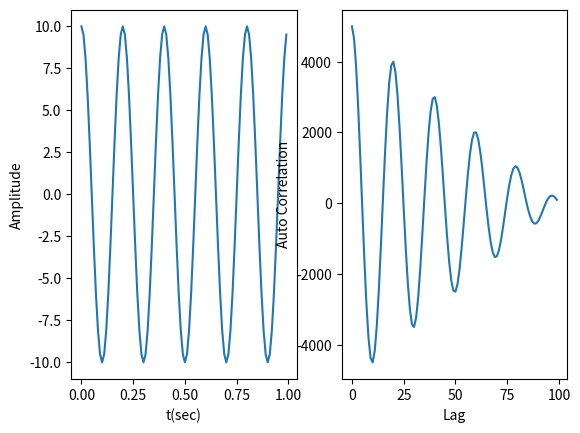
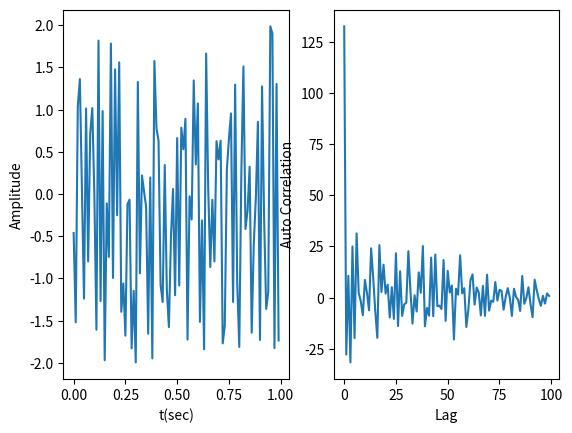
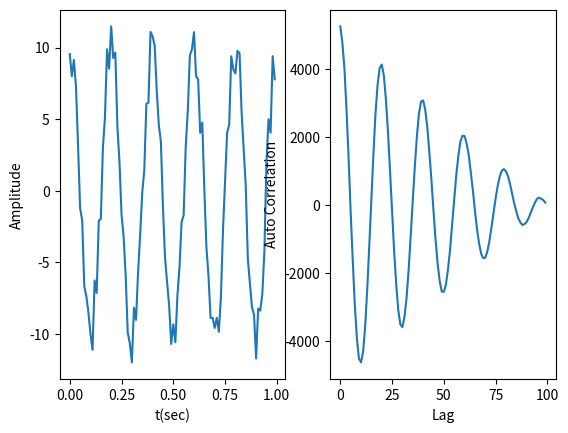

Source code (Python) for these figures, in order:
import numpy as np
import numpy.random as random
import matplotlib.pyplot as plt

def autocorr(x):
    R=np.correlate(x,x,'full')
    return R[int(R.size/2):]

def main():
    t = np.linspace(0, 1, 100, endpoint = False)
    x = 10*np.cos(2*np.pi*5*t)
    noise = random.uniform(-2,2,100)
    y = x + noise

    auto_corr1 = autocorr(x)
    auto_corr2 = autocorr(noise)
    auto_corr3 = autocorr(y)

    plt.figure(1)
    plt.subplot(121)
    plt.plot(t, x)
    plt.xlabel('t(sec)')
    plt.ylabel('Amplitude')

    plt.subplot(122)
    plt.plot(auto_corr1)
    plt.xlabel('Lag')
    plt.ylabel('Auto Correlation')

    plt.figure(2)
    plt.subplot(121)
    plt.plot(t, noise)
    plt.xlabel('t(sec)')
    plt.ylabel('Amplitude')

    plt.subplot(122)
    plt.plot(auto_corr2)
    plt.xlabel('Lag')
    plt.ylabel('Auto Correlation')

    plt.figure(3)
    plt.subplot(121)
    plt.plot(t, y)
    plt.xlabel('t(sec)')
    plt.ylabel('Amplitude')

    plt.subplot(122)
    plt.plot(auto_corr3)
    plt.xlabel('Lag')
    plt.ylabel('Auto Correlation')

    plt.show()

main()